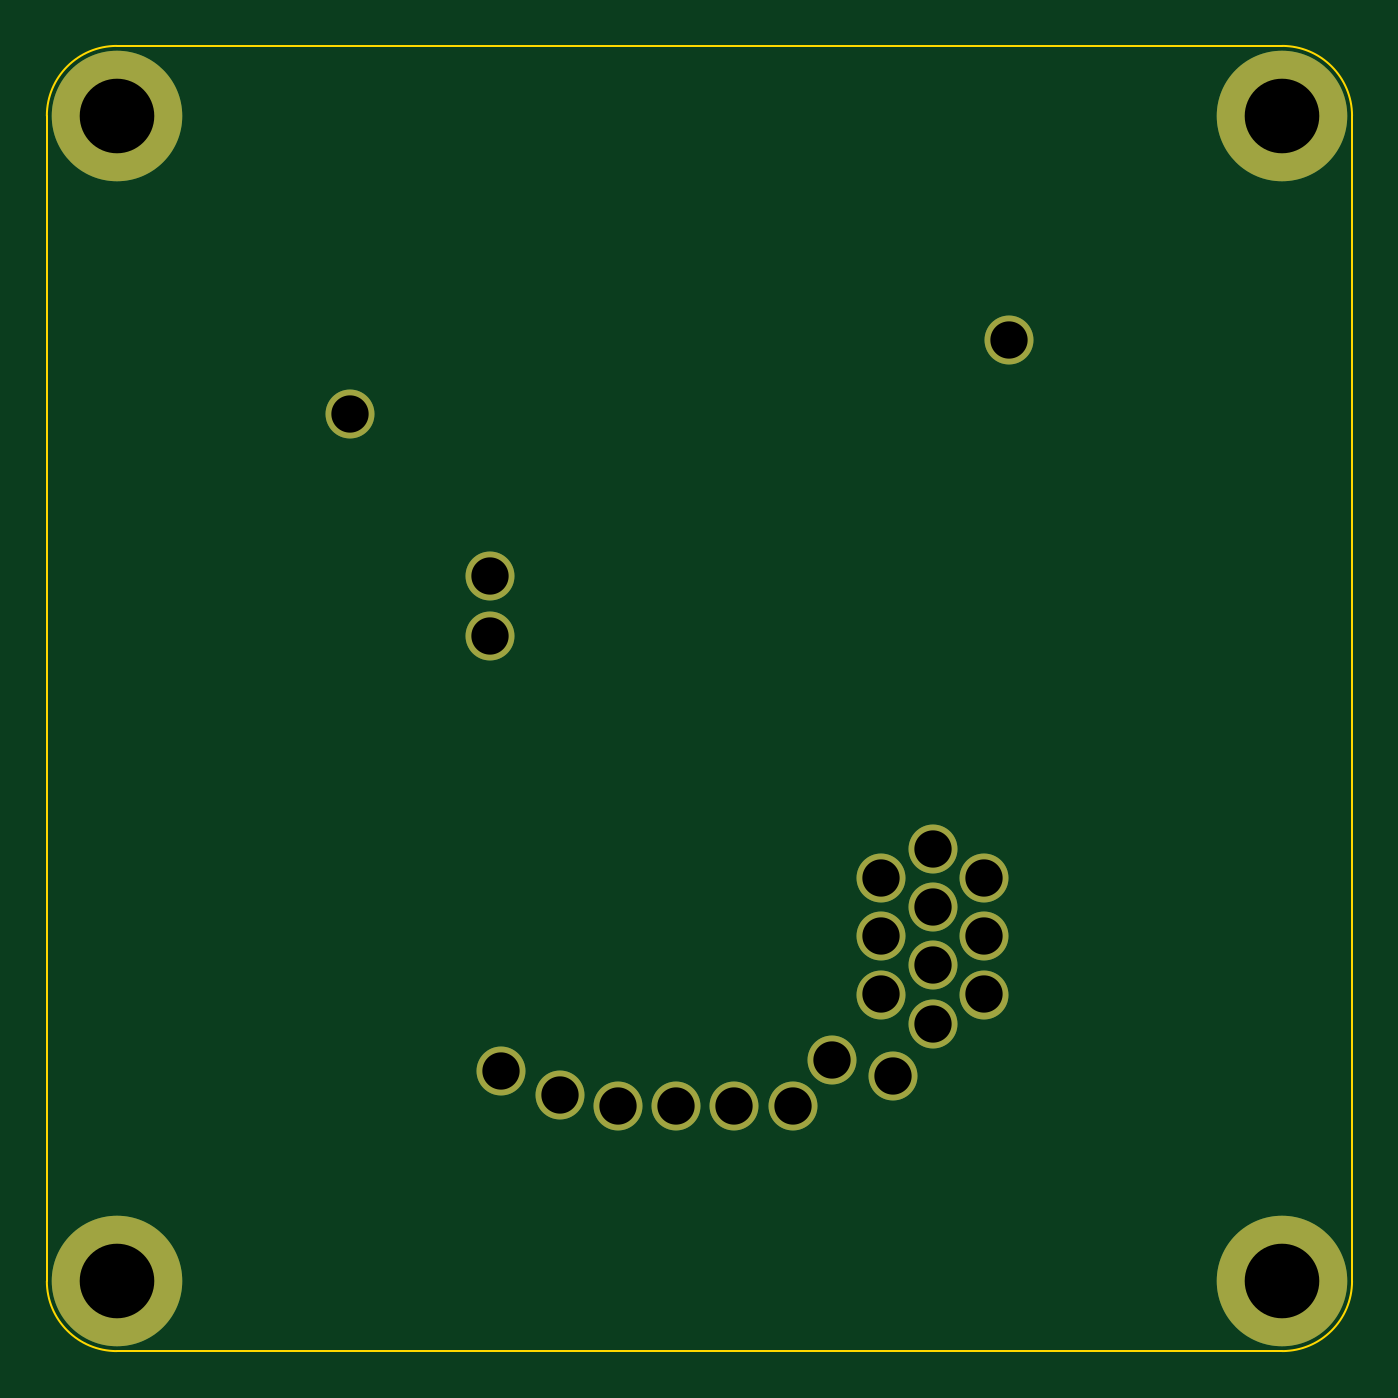
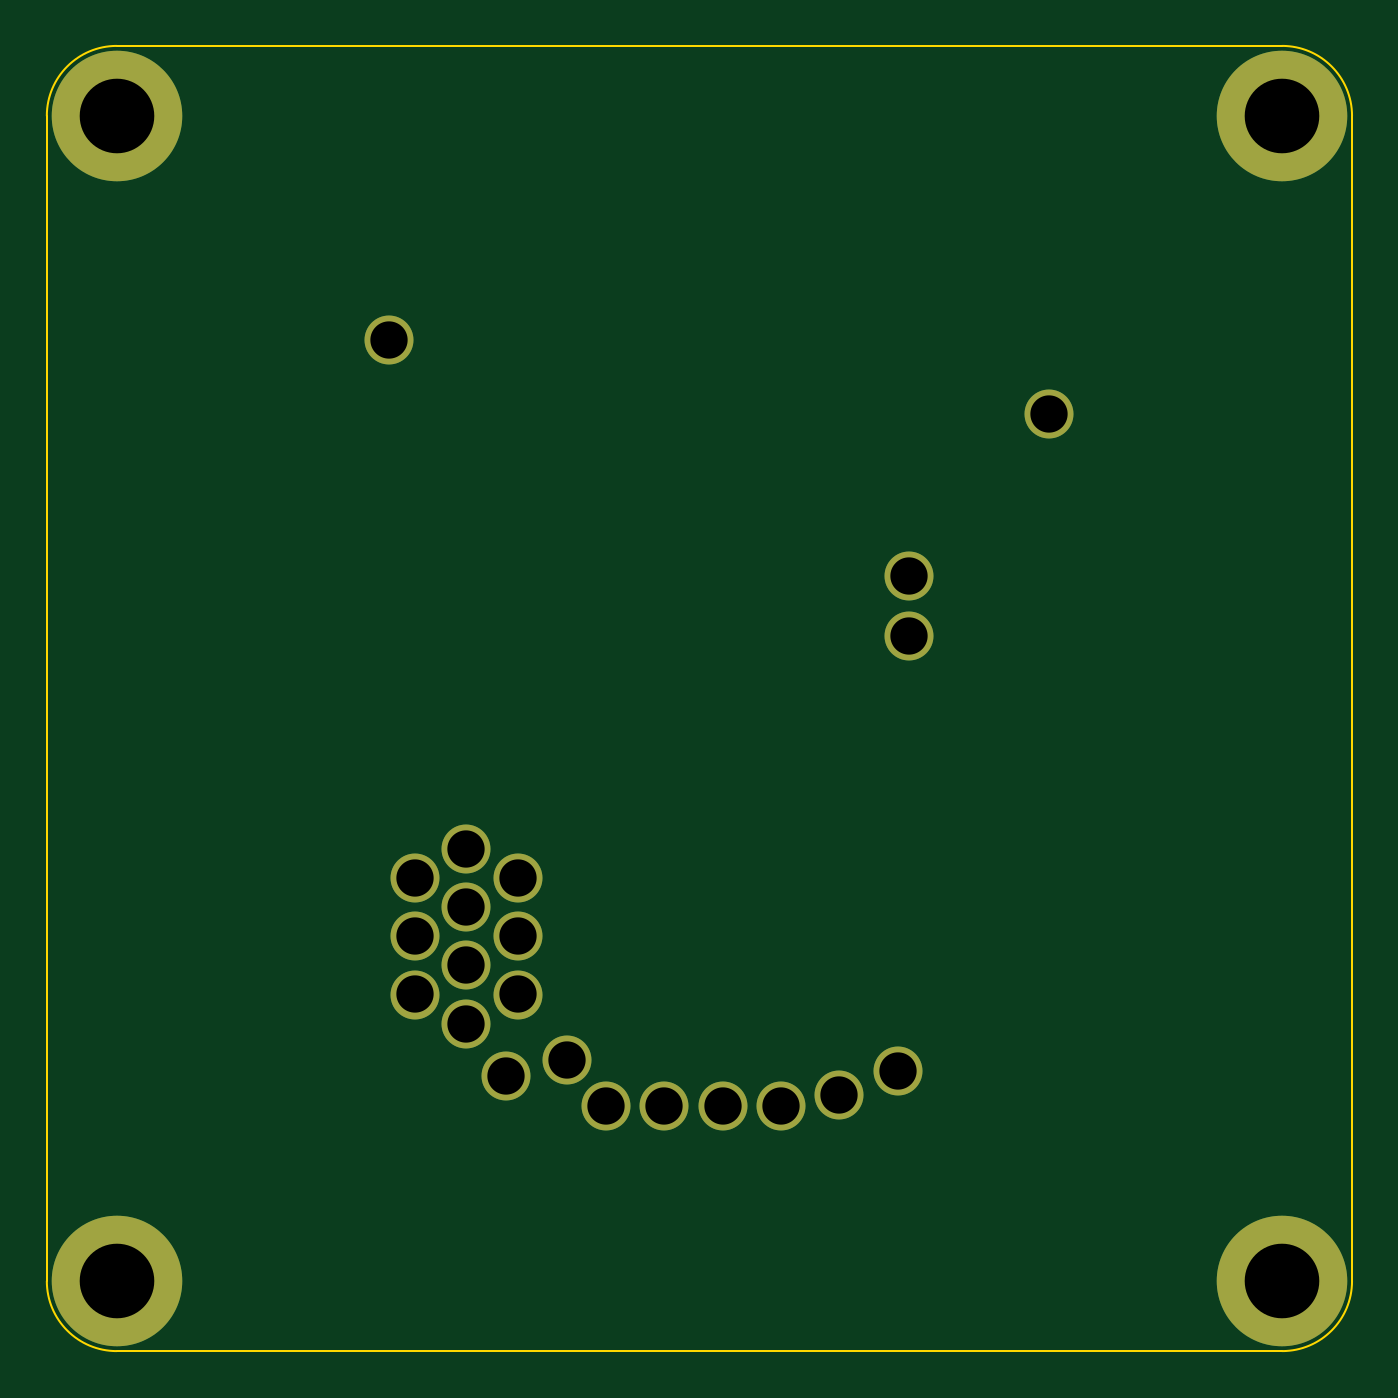
Circuit board: 11 layer files. Board 56.0 x 56.0 mm.
- bottom_copper: watch_test_rig_support-B_Cu.gbr (2930 bytes)
- bottom_mask: watch_test_rig_support-B_Mask.gbr (1859 bytes)
- paste: watch_test_rig_support-B_Paste.gbr (465 bytes)
- bottom_silk: watch_test_rig_support-B_Silkscreen.gbr (466 bytes)
- outline: watch_test_rig_support-Edge_Cuts.gbr (1007 bytes)
- top_copper: watch_test_rig_support-F_Cu.gbr (2930 bytes)
- top_mask: watch_test_rig_support-F_Mask.gbr (1859 bytes)
- paste: watch_test_rig_support-F_Paste.gbr (465 bytes)
- top_silk: watch_test_rig_support-F_Silkscreen.gbr (466 bytes)
- drill: watch_test_rig_support-NPTH.drl (268 bytes)
- drill: watch_test_rig_support-PTH.drl (798 bytes)

=== bottom_copper: watch_test_rig_support-B_Cu.gbr ===
%TF.GenerationSoftware,KiCad,Pcbnew,7.0.1*%
%TF.CreationDate,2023-12-31T16:06:07+00:00*%
%TF.ProjectId,watch_test_rig_support,77617463-685f-4746-9573-745f7269675f,rev?*%
%TF.SameCoordinates,Original*%
%TF.FileFunction,Copper,L2,Bot*%
%TF.FilePolarity,Positive*%
%FSLAX46Y46*%
G04 Gerber Fmt 4.6, Leading zero omitted, Abs format (unit mm)*
G04 Created by KiCad (PCBNEW 7.0.1) date 2023-12-31 16:06:07*
%MOMM*%
%LPD*%
G01*
G04 APERTURE LIST*
%TA.AperFunction,ComponentPad*%
%ADD10C,2.100000*%
%TD*%
%TA.AperFunction,ConnectorPad*%
%ADD11C,5.600000*%
%TD*%
%TA.AperFunction,ComponentPad*%
%ADD12C,3.600000*%
%TD*%
G04 APERTURE END LIST*
D10*
%TO.P,PP122,1,1*%
%TO.N,unconnected-(PP122-Pad1)*%
X157800000Y-103200000D03*
%TD*%
%TO.P,PP121,1,1*%
%TO.N,unconnected-(PP121-Pad1)*%
X160000000Y-101950000D03*
%TD*%
%TO.P,PP120,1,1*%
%TO.N,unconnected-(PP120-Pad1)*%
X160000000Y-99450000D03*
%TD*%
%TO.P,PP119,1,1*%
%TO.N,unconnected-(PP119-Pad1)*%
X141000000Y-87750000D03*
%TD*%
%TO.P,PP118,1,1*%
%TO.N,unconnected-(PP118-Pad1)*%
X149000000Y-110500000D03*
%TD*%
%TO.P,PP117,1,1*%
%TO.N,unconnected-(PP117-Pad1)*%
X158300000Y-109200000D03*
%TD*%
%TO.P,PP116,1,1*%
%TO.N,unconnected-(PP116-Pad1)*%
X160000000Y-104450000D03*
%TD*%
%TO.P,PP115,1,1*%
%TO.N,unconnected-(PP115-Pad1)*%
X157800000Y-105700000D03*
%TD*%
%TO.P,PP114,1,1*%
%TO.N,unconnected-(PP114-Pad1)*%
X162200000Y-100700000D03*
%TD*%
%TO.P,PP113,1,1*%
%TO.N,unconnected-(PP113-Pad1)*%
X141000000Y-90300000D03*
%TD*%
%TO.P,PP112,1,1*%
%TO.N,unconnected-(PP112-Pad1)*%
X146500000Y-110500000D03*
%TD*%
%TO.P,PP111,1,1*%
%TO.N,unconnected-(PP111-Pad1)*%
X154000000Y-110500000D03*
%TD*%
%TO.P,PP110,1,1*%
%TO.N,unconnected-(PP110-Pad1)*%
X162200000Y-103200000D03*
%TD*%
%TO.P,PP109,1,1*%
%TO.N,unconnected-(PP109-Pad1)*%
X160000000Y-106950000D03*
%TD*%
%TO.P,PP108,1,1*%
%TO.N,unconnected-(PP108-Pad1)*%
X157800000Y-100700000D03*
%TD*%
%TO.P,PP107,1,1*%
%TO.N,unconnected-(PP107-Pad1)*%
X163300000Y-77600000D03*
%TD*%
%TO.P,PP106,1,1*%
%TO.N,unconnected-(PP106-Pad1)*%
X144000000Y-110000000D03*
%TD*%
%TO.P,PP105,1,1*%
%TO.N,unconnected-(PP105-Pad1)*%
X151500000Y-110500000D03*
%TD*%
%TO.P,PP104,1,1*%
%TO.N,unconnected-(PP104-Pad1)*%
X141500000Y-109000000D03*
%TD*%
%TO.P,PP103,1,1*%
%TO.N,unconnected-(PP103-Pad1)*%
X155700000Y-108500000D03*
%TD*%
%TO.P,PP102,1,1*%
%TO.N,unconnected-(PP102-Pad1)*%
X162200000Y-105700000D03*
%TD*%
%TO.P,PP101,1,1*%
%TO.N,unconnected-(PP101-Pad1)*%
X135000000Y-80800000D03*
%TD*%
D11*
%TO.P,H104,1,1*%
%TO.N,unconnected-(H104-Pad1)*%
X175000000Y-118000000D03*
D12*
X175000000Y-118000000D03*
%TD*%
D11*
%TO.P,H102,1,1*%
%TO.N,unconnected-(H102-Pad1)*%
X125000000Y-68000000D03*
D12*
X125000000Y-68000000D03*
%TD*%
D11*
%TO.P,H101,1,1*%
%TO.N,unconnected-(H101-Pad1)*%
X175000000Y-68000000D03*
D12*
X175000000Y-68000000D03*
%TD*%
D11*
%TO.P,H103,1,1*%
%TO.N,unconnected-(H103-Pad1)*%
X125000000Y-118000000D03*
D12*
X125000000Y-118000000D03*
%TD*%
M02*

=== bottom_mask: watch_test_rig_support-B_Mask.gbr ===
%TF.GenerationSoftware,KiCad,Pcbnew,7.0.1*%
%TF.CreationDate,2023-12-31T16:06:07+00:00*%
%TF.ProjectId,watch_test_rig_support,77617463-685f-4746-9573-745f7269675f,rev?*%
%TF.SameCoordinates,Original*%
%TF.FileFunction,Soldermask,Bot*%
%TF.FilePolarity,Negative*%
%FSLAX46Y46*%
G04 Gerber Fmt 4.6, Leading zero omitted, Abs format (unit mm)*
G04 Created by KiCad (PCBNEW 7.0.1) date 2023-12-31 16:06:07*
%MOMM*%
%LPD*%
G01*
G04 APERTURE LIST*
%ADD10C,2.100000*%
%ADD11C,5.600000*%
%ADD12C,3.600000*%
G04 APERTURE END LIST*
D10*
%TO.C,PP122*%
X157800000Y-103200000D03*
%TD*%
%TO.C,PP121*%
X160000000Y-101950000D03*
%TD*%
%TO.C,PP120*%
X160000000Y-99450000D03*
%TD*%
%TO.C,PP119*%
X141000000Y-87750000D03*
%TD*%
%TO.C,PP118*%
X149000000Y-110500000D03*
%TD*%
%TO.C,PP117*%
X158300000Y-109200000D03*
%TD*%
%TO.C,PP116*%
X160000000Y-104450000D03*
%TD*%
%TO.C,PP115*%
X157800000Y-105700000D03*
%TD*%
%TO.C,PP114*%
X162200000Y-100700000D03*
%TD*%
%TO.C,PP113*%
X141000000Y-90300000D03*
%TD*%
%TO.C,PP112*%
X146500000Y-110500000D03*
%TD*%
%TO.C,PP111*%
X154000000Y-110500000D03*
%TD*%
%TO.C,PP110*%
X162200000Y-103200000D03*
%TD*%
%TO.C,PP109*%
X160000000Y-106950000D03*
%TD*%
%TO.C,PP108*%
X157800000Y-100700000D03*
%TD*%
%TO.C,PP107*%
X163300000Y-77600000D03*
%TD*%
%TO.C,PP106*%
X144000000Y-110000000D03*
%TD*%
%TO.C,PP105*%
X151500000Y-110500000D03*
%TD*%
%TO.C,PP104*%
X141500000Y-109000000D03*
%TD*%
%TO.C,PP103*%
X155700000Y-108500000D03*
%TD*%
%TO.C,PP102*%
X162200000Y-105700000D03*
%TD*%
%TO.C,PP101*%
X135000000Y-80800000D03*
%TD*%
D11*
%TO.C,H104*%
X175000000Y-118000000D03*
D12*
X175000000Y-118000000D03*
%TD*%
D11*
%TO.C,H102*%
X125000000Y-68000000D03*
D12*
X125000000Y-68000000D03*
%TD*%
D11*
%TO.C,H101*%
X175000000Y-68000000D03*
D12*
X175000000Y-68000000D03*
%TD*%
D11*
%TO.C,H103*%
X125000000Y-118000000D03*
D12*
X125000000Y-118000000D03*
%TD*%
M02*

=== paste: watch_test_rig_support-B_Paste.gbr ===
%TF.GenerationSoftware,KiCad,Pcbnew,7.0.1*%
%TF.CreationDate,2023-12-31T16:06:07+00:00*%
%TF.ProjectId,watch_test_rig_support,77617463-685f-4746-9573-745f7269675f,rev?*%
%TF.SameCoordinates,Original*%
%TF.FileFunction,Paste,Bot*%
%TF.FilePolarity,Positive*%
%FSLAX46Y46*%
G04 Gerber Fmt 4.6, Leading zero omitted, Abs format (unit mm)*
G04 Created by KiCad (PCBNEW 7.0.1) date 2023-12-31 16:06:07*
%MOMM*%
%LPD*%
G01*
G04 APERTURE LIST*
G04 APERTURE END LIST*
M02*

=== bottom_silk: watch_test_rig_support-B_Silkscreen.gbr ===
%TF.GenerationSoftware,KiCad,Pcbnew,7.0.1*%
%TF.CreationDate,2023-12-31T16:06:07+00:00*%
%TF.ProjectId,watch_test_rig_support,77617463-685f-4746-9573-745f7269675f,rev?*%
%TF.SameCoordinates,Original*%
%TF.FileFunction,Legend,Bot*%
%TF.FilePolarity,Positive*%
%FSLAX46Y46*%
G04 Gerber Fmt 4.6, Leading zero omitted, Abs format (unit mm)*
G04 Created by KiCad (PCBNEW 7.0.1) date 2023-12-31 16:06:07*
%MOMM*%
%LPD*%
G01*
G04 APERTURE LIST*
G04 APERTURE END LIST*
M02*

=== outline: watch_test_rig_support-Edge_Cuts.gbr ===
%TF.GenerationSoftware,KiCad,Pcbnew,7.0.1*%
%TF.CreationDate,2023-12-31T16:06:07+00:00*%
%TF.ProjectId,watch_test_rig_support,77617463-685f-4746-9573-745f7269675f,rev?*%
%TF.SameCoordinates,Original*%
%TF.FileFunction,Profile,NP*%
%FSLAX46Y46*%
G04 Gerber Fmt 4.6, Leading zero omitted, Abs format (unit mm)*
G04 Created by KiCad (PCBNEW 7.0.1) date 2023-12-31 16:06:07*
%MOMM*%
%LPD*%
G01*
G04 APERTURE LIST*
%TA.AperFunction,Profile*%
%ADD10C,0.100000*%
%TD*%
G04 APERTURE END LIST*
D10*
X178000000Y-68000000D02*
G75*
G03*
X175000000Y-65000000I-3000001J-1D01*
G01*
X175000000Y-121000000D02*
G75*
G03*
X178000000Y-118000000I-1J3000001D01*
G01*
X125000000Y-65000000D02*
G75*
G03*
X122000000Y-68000000I1J-3000001D01*
G01*
X125000000Y-65000000D02*
X175000000Y-65000000D01*
X122000000Y-118000000D02*
G75*
G03*
X125000000Y-121000000I3000001J1D01*
G01*
X122000000Y-118000000D02*
X122000000Y-68000000D01*
X175000000Y-121000000D02*
X125000000Y-121000000D01*
X178000000Y-68000000D02*
X178000000Y-118000000D01*
M02*

=== top_copper: watch_test_rig_support-F_Cu.gbr ===
%TF.GenerationSoftware,KiCad,Pcbnew,7.0.1*%
%TF.CreationDate,2023-12-31T16:06:07+00:00*%
%TF.ProjectId,watch_test_rig_support,77617463-685f-4746-9573-745f7269675f,rev?*%
%TF.SameCoordinates,Original*%
%TF.FileFunction,Copper,L1,Top*%
%TF.FilePolarity,Positive*%
%FSLAX46Y46*%
G04 Gerber Fmt 4.6, Leading zero omitted, Abs format (unit mm)*
G04 Created by KiCad (PCBNEW 7.0.1) date 2023-12-31 16:06:07*
%MOMM*%
%LPD*%
G01*
G04 APERTURE LIST*
%TA.AperFunction,ComponentPad*%
%ADD10C,2.100000*%
%TD*%
%TA.AperFunction,ComponentPad*%
%ADD11C,3.600000*%
%TD*%
%TA.AperFunction,ConnectorPad*%
%ADD12C,5.600000*%
%TD*%
G04 APERTURE END LIST*
D10*
%TO.P,PP122,1,1*%
%TO.N,unconnected-(PP122-Pad1)*%
X157800000Y-103200000D03*
%TD*%
%TO.P,PP121,1,1*%
%TO.N,unconnected-(PP121-Pad1)*%
X160000000Y-101950000D03*
%TD*%
%TO.P,PP120,1,1*%
%TO.N,unconnected-(PP120-Pad1)*%
X160000000Y-99450000D03*
%TD*%
%TO.P,PP119,1,1*%
%TO.N,unconnected-(PP119-Pad1)*%
X141000000Y-87750000D03*
%TD*%
%TO.P,PP118,1,1*%
%TO.N,unconnected-(PP118-Pad1)*%
X149000000Y-110500000D03*
%TD*%
%TO.P,PP117,1,1*%
%TO.N,unconnected-(PP117-Pad1)*%
X158300000Y-109200000D03*
%TD*%
%TO.P,PP116,1,1*%
%TO.N,unconnected-(PP116-Pad1)*%
X160000000Y-104450000D03*
%TD*%
%TO.P,PP115,1,1*%
%TO.N,unconnected-(PP115-Pad1)*%
X157800000Y-105700000D03*
%TD*%
%TO.P,PP114,1,1*%
%TO.N,unconnected-(PP114-Pad1)*%
X162200000Y-100700000D03*
%TD*%
%TO.P,PP113,1,1*%
%TO.N,unconnected-(PP113-Pad1)*%
X141000000Y-90300000D03*
%TD*%
%TO.P,PP112,1,1*%
%TO.N,unconnected-(PP112-Pad1)*%
X146500000Y-110500000D03*
%TD*%
%TO.P,PP111,1,1*%
%TO.N,unconnected-(PP111-Pad1)*%
X154000000Y-110500000D03*
%TD*%
%TO.P,PP110,1,1*%
%TO.N,unconnected-(PP110-Pad1)*%
X162200000Y-103200000D03*
%TD*%
%TO.P,PP109,1,1*%
%TO.N,unconnected-(PP109-Pad1)*%
X160000000Y-106950000D03*
%TD*%
%TO.P,PP108,1,1*%
%TO.N,unconnected-(PP108-Pad1)*%
X157800000Y-100700000D03*
%TD*%
%TO.P,PP107,1,1*%
%TO.N,unconnected-(PP107-Pad1)*%
X163300000Y-77600000D03*
%TD*%
%TO.P,PP106,1,1*%
%TO.N,unconnected-(PP106-Pad1)*%
X144000000Y-110000000D03*
%TD*%
%TO.P,PP105,1,1*%
%TO.N,unconnected-(PP105-Pad1)*%
X151500000Y-110500000D03*
%TD*%
%TO.P,PP104,1,1*%
%TO.N,unconnected-(PP104-Pad1)*%
X141500000Y-109000000D03*
%TD*%
%TO.P,PP103,1,1*%
%TO.N,unconnected-(PP103-Pad1)*%
X155700000Y-108500000D03*
%TD*%
%TO.P,PP102,1,1*%
%TO.N,unconnected-(PP102-Pad1)*%
X162200000Y-105700000D03*
%TD*%
%TO.P,PP101,1,1*%
%TO.N,unconnected-(PP101-Pad1)*%
X135000000Y-80800000D03*
%TD*%
D11*
%TO.P,H104,1,1*%
%TO.N,unconnected-(H104-Pad1)*%
X175000000Y-118000000D03*
D12*
X175000000Y-118000000D03*
%TD*%
D11*
%TO.P,H102,1,1*%
%TO.N,unconnected-(H102-Pad1)*%
X125000000Y-68000000D03*
D12*
X125000000Y-68000000D03*
%TD*%
D11*
%TO.P,H101,1,1*%
%TO.N,unconnected-(H101-Pad1)*%
X175000000Y-68000000D03*
D12*
X175000000Y-68000000D03*
%TD*%
D11*
%TO.P,H103,1,1*%
%TO.N,unconnected-(H103-Pad1)*%
X125000000Y-118000000D03*
D12*
X125000000Y-118000000D03*
%TD*%
M02*

=== top_mask: watch_test_rig_support-F_Mask.gbr ===
%TF.GenerationSoftware,KiCad,Pcbnew,7.0.1*%
%TF.CreationDate,2023-12-31T16:06:07+00:00*%
%TF.ProjectId,watch_test_rig_support,77617463-685f-4746-9573-745f7269675f,rev?*%
%TF.SameCoordinates,Original*%
%TF.FileFunction,Soldermask,Top*%
%TF.FilePolarity,Negative*%
%FSLAX46Y46*%
G04 Gerber Fmt 4.6, Leading zero omitted, Abs format (unit mm)*
G04 Created by KiCad (PCBNEW 7.0.1) date 2023-12-31 16:06:07*
%MOMM*%
%LPD*%
G01*
G04 APERTURE LIST*
%ADD10C,2.100000*%
%ADD11C,3.600000*%
%ADD12C,5.600000*%
G04 APERTURE END LIST*
D10*
%TO.C,PP122*%
X157800000Y-103200000D03*
%TD*%
%TO.C,PP121*%
X160000000Y-101950000D03*
%TD*%
%TO.C,PP120*%
X160000000Y-99450000D03*
%TD*%
%TO.C,PP119*%
X141000000Y-87750000D03*
%TD*%
%TO.C,PP118*%
X149000000Y-110500000D03*
%TD*%
%TO.C,PP117*%
X158300000Y-109200000D03*
%TD*%
%TO.C,PP116*%
X160000000Y-104450000D03*
%TD*%
%TO.C,PP115*%
X157800000Y-105700000D03*
%TD*%
%TO.C,PP114*%
X162200000Y-100700000D03*
%TD*%
%TO.C,PP113*%
X141000000Y-90300000D03*
%TD*%
%TO.C,PP112*%
X146500000Y-110500000D03*
%TD*%
%TO.C,PP111*%
X154000000Y-110500000D03*
%TD*%
%TO.C,PP110*%
X162200000Y-103200000D03*
%TD*%
%TO.C,PP109*%
X160000000Y-106950000D03*
%TD*%
%TO.C,PP108*%
X157800000Y-100700000D03*
%TD*%
%TO.C,PP107*%
X163300000Y-77600000D03*
%TD*%
%TO.C,PP106*%
X144000000Y-110000000D03*
%TD*%
%TO.C,PP105*%
X151500000Y-110500000D03*
%TD*%
%TO.C,PP104*%
X141500000Y-109000000D03*
%TD*%
%TO.C,PP103*%
X155700000Y-108500000D03*
%TD*%
%TO.C,PP102*%
X162200000Y-105700000D03*
%TD*%
%TO.C,PP101*%
X135000000Y-80800000D03*
%TD*%
D11*
%TO.C,H104*%
X175000000Y-118000000D03*
D12*
X175000000Y-118000000D03*
%TD*%
D11*
%TO.C,H102*%
X125000000Y-68000000D03*
D12*
X125000000Y-68000000D03*
%TD*%
D11*
%TO.C,H101*%
X175000000Y-68000000D03*
D12*
X175000000Y-68000000D03*
%TD*%
D11*
%TO.C,H103*%
X125000000Y-118000000D03*
D12*
X125000000Y-118000000D03*
%TD*%
M02*

=== paste: watch_test_rig_support-F_Paste.gbr ===
%TF.GenerationSoftware,KiCad,Pcbnew,7.0.1*%
%TF.CreationDate,2023-12-31T16:06:07+00:00*%
%TF.ProjectId,watch_test_rig_support,77617463-685f-4746-9573-745f7269675f,rev?*%
%TF.SameCoordinates,Original*%
%TF.FileFunction,Paste,Top*%
%TF.FilePolarity,Positive*%
%FSLAX46Y46*%
G04 Gerber Fmt 4.6, Leading zero omitted, Abs format (unit mm)*
G04 Created by KiCad (PCBNEW 7.0.1) date 2023-12-31 16:06:07*
%MOMM*%
%LPD*%
G01*
G04 APERTURE LIST*
G04 APERTURE END LIST*
M02*

=== top_silk: watch_test_rig_support-F_Silkscreen.gbr ===
%TF.GenerationSoftware,KiCad,Pcbnew,7.0.1*%
%TF.CreationDate,2023-12-31T16:06:07+00:00*%
%TF.ProjectId,watch_test_rig_support,77617463-685f-4746-9573-745f7269675f,rev?*%
%TF.SameCoordinates,Original*%
%TF.FileFunction,Legend,Top*%
%TF.FilePolarity,Positive*%
%FSLAX46Y46*%
G04 Gerber Fmt 4.6, Leading zero omitted, Abs format (unit mm)*
G04 Created by KiCad (PCBNEW 7.0.1) date 2023-12-31 16:06:07*
%MOMM*%
%LPD*%
G01*
G04 APERTURE LIST*
G04 APERTURE END LIST*
M02*

=== drill: watch_test_rig_support-NPTH.drl ===
M48
; DRILL file {KiCad 7.0.1} date Sun Dec 31 16:06:09 2023
; FORMAT={-:-/ absolute / inch / decimal}
; #@! TF.CreationDate,2023-12-31T16:06:09+00:00
; #@! TF.GenerationSoftware,Kicad,Pcbnew,7.0.1
; #@! TF.FileFunction,NonPlated,1,2,NPTH
FMAT,2
INCH
%
G90
G05
T0
M30

=== drill: watch_test_rig_support-PTH.drl ===
M48
; DRILL file {KiCad 7.0.1} date Sun Dec 31 16:06:09 2023
; FORMAT={-:-/ absolute / inch / decimal}
; #@! TF.CreationDate,2023-12-31T16:06:09+00:00
; #@! TF.GenerationSoftware,Kicad,Pcbnew,7.0.1
; #@! TF.FileFunction,Plated,1,2,PTH
FMAT,2
INCH
; #@! TA.AperFunction,Plated,PTH,ComponentDrill
T1C0.0630
; #@! TA.AperFunction,Plated,PTH,ComponentDrill
T2C0.1260
%
G90
G05
T1
X5.315Y-3.1811
X5.5512Y-3.4547
X5.5512Y-3.5551
X5.5709Y-4.2913
X5.6693Y-4.3307
X5.7677Y-4.3504
X5.8661Y-4.3504
X5.9646Y-4.3504
X6.063Y-4.3504
X6.1299Y-4.2717
X6.2126Y-3.9646
X6.2126Y-4.063
X6.2126Y-4.1614
X6.2323Y-4.2992
X6.2992Y-3.9154
X6.2992Y-4.0138
X6.2992Y-4.1122
X6.2992Y-4.2106
X6.3858Y-3.9646
X6.3858Y-4.063
X6.3858Y-4.1614
X6.4291Y-3.0551
T2
X4.9213Y-2.6772
X4.9213Y-4.6457
X6.8898Y-2.6772
X6.8898Y-4.6457
T0
M30

